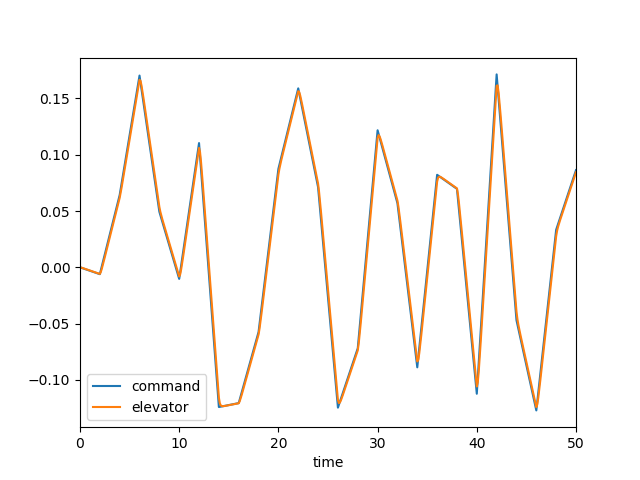

The table this chart was drawn from, first rows:
, time, dec, de, mode, u, w, q, theta
0, 0.0, 0.0, 0.0, 0.0, 0.0, 0.0, 0.0, 0.0
1, 0.1, -0.0003035, -0.0001671, 0.0, -1.6847392544150352e-05, 0.0002341, 1.0155843483516946e-05, 3.2806497074489016e-07
2, 0.2, -0.000607, -0.0004204, 0.0, -8.99100341484882e-05, 0.001315, 4.30906075052917e-05, 2.7721398510038853e-06
3, 0.3, -0.0009104, -0.0007054, 0.0, -0.0002541, 0.003811, 0.0001001, 9.728374607220758e-06
4, 0.4, -0.001214, -0.001002, 0.0, -0.0005399, 0.00819, 0.0001785, 2.3486856662202626e-05
5, 0.5, -0.001517, -0.001303, 0.0, -0.0009733, 0.0148, 0.0002741, 4.597880251822062e-05
6, 0.6, -0.001821, -0.001606, 0.0, -0.001576, 0.02387, 0.0003824, 7.870146509958431e-05
7, 0.7, -0.002124, -0.001909, 0.0, -0.002365, 0.03553, 0.0004992, 0.0001227
8, 0.8, -0.002428, -0.002212, 0.0, -0.003353, 0.0498, 0.0006206, 0.0001787
9, 0.9, -0.002731, -0.002516, 0.0, -0.004551, 0.06663, 0.000743, 0.0002468
10, 1.0, -0.003035, -0.002819, 0.0, -0.005964, 0.08589, 0.0008637, 0.0003272
11, 1.1, -0.003338, -0.003123, 0.0, -0.007595, 0.1074, 0.0009801, 0.0004194
12, 1.2, -0.003642, -0.003426, 0.0, -0.009446, 0.131, 0.00109, 0.000523
13, 1.3, -0.003945, -0.003729, 0.0, -0.01151, 0.1564, 0.001193, 0.0006372
14, 1.4, -0.004249, -0.004033, 0.0, -0.0138, 0.1834, 0.001287, 0.0007612
15, 1.5, -0.004552, -0.004336, 0.0, -0.01629, 0.2116, 0.001371, 0.0008942
16, 1.6, -0.004856, -0.00464, 0.0, -0.01899, 0.2409, 0.001446, 0.001035
17, 1.7, -0.005159, -0.004943, 0.0, -0.02189, 0.271, 0.001512, 0.001183
18, 1.8, -0.005463, -0.005247, 0.0, -0.02498, 0.3016, 0.001569, 0.001337
19, 1.9, -0.005766, -0.00555, 0.0, -0.02826, 0.3325, 0.001617, 0.001497
20, 2.0, -0.00607, -0.005854, 0.0, -0.03173, 0.3637, 0.001658, 0.00166
21, 2.1, -0.002554, -0.004054, 0.0, -0.03516, 0.3918, 0.001564, 0.001824
22, 2.2, 0.0009611, -0.00117, 0.0, -0.03807, 0.4092, 0.001178, 0.001964
23, 2.3, 0.004476, 0.002113, 0.0, -0.03999, 0.4084, 0.0004827, 0.002049
24, 2.4, 0.007992, 0.005543, 0.0, -0.04056, 0.3837, -0.0004847, 0.002051
25, 2.5, 0.01151, 0.009026, 0.0, -0.03943, 0.3305, -0.001672, 0.001945
26, 2.6, 0.01502, 0.01253, 0.0, -0.03634, 0.2458, -0.003021, 0.001712
27, 2.7, 0.01854, 0.01604, 0.0, -0.03107, 0.1282, -0.004479, 0.001338
28, 2.8, 0.02205, 0.01955, 0.0, -0.02346, -0.02283, -0.005995, 0.0008145
29, 2.9, 0.02557, 0.02307, 0.0, -0.01338, -0.2065, -0.007526, 0.0001385
30, 3.0, 0.02908, 0.02658, 0.0, -0.0007673, -0.4213, -0.009033, -0.0006896
31, 3.1, 0.0326, 0.0301, 0.0, 0.01443, -0.665, -0.01049, -0.001666
32, 3.2, 0.03611, 0.03362, 0.0, 0.0322, -0.9349, -0.01186, -0.002784
33, 3.3, 0.03963, 0.03713, 0.0, 0.05254, -1.228, -0.01313, -0.004034
34, 3.4, 0.04314, 0.04065, 0.0, 0.0754, -1.541, -0.0143, -0.005406
35, 3.5, 0.04666, 0.04416, 0.0, 0.1007, -1.87, -0.01535, -0.006889
36, 3.6, 0.05018, 0.04768, 0.0, 0.1285, -2.213, -0.01627, -0.008471
37, 3.7, 0.05369, 0.05119, 0.0, 0.1585, -2.565, -0.01708, -0.01014
38, 3.8, 0.05721, 0.05471, 0.0, 0.1908, -2.925, -0.01777, -0.01188
39, 3.9, 0.06072, 0.05822, 0.0, 0.2253, -3.289, -0.01836, -0.01369
40, 4.0, 0.06424, 0.06174, 0.0, 0.2619, -3.654, -0.01884, -0.01555
41, 4.1, 0.06954, 0.06624, 0.0, 0.3006, -4.021, -0.0193, -0.01746
42, 4.2, 0.07484, 0.07125, 0.0, 0.3417, -4.392, -0.01982, -0.01941
43, 4.3, 0.08015, 0.07644, 0.0, 0.3852, -4.767, -0.02041, -0.02142
44, 4.4, 0.08545, 0.0817, 0.0, 0.4314, -5.148, -0.02108, -0.0235
45, 4.5, 0.09075, 0.08699, 0.0, 0.4803, -5.538, -0.02181, -0.02564
46, 4.6, 0.09606, 0.09229, 0.0, 0.5321, -5.937, -0.02259, -0.02786
47, 4.7, 0.1014, 0.09759, 0.0, 0.5869, -6.345, -0.0234, -0.03016
48, 4.8, 0.1067, 0.1029, 0.0, 0.6447, -6.762, -0.02422, -0.03254
49, 4.9, 0.112, 0.1082, 0.0, 0.7056, -7.188, -0.02505, -0.035
50, 5.0, 0.1173, 0.1135, 0.0, 0.7697, -7.623, -0.02587, -0.03755
51, 5.1, 0.1226, 0.1188, 0.0, 0.837, -8.067, -0.02668, -0.04018
52, 5.2, 0.1279, 0.1241, 0.0, 0.9075, -8.518, -0.02747, -0.04289
53, 5.3, 0.1332, 0.1294, 0.0, 0.9813, -8.975, -0.02822, -0.04567
54, 5.4, 0.1385, 0.1347, 0.0, 1.058, -9.439, -0.02895, -0.04853
55, 5.5, 0.1438, 0.14, 0.0, 1.139, -9.907, -0.02964, -0.05146
56, 5.6, 0.1491, 0.1453, 0.0, 1.223, -10.38, -0.0303, -0.05446
57, 5.7, 0.1544, 0.1506, 0.0, 1.31, -10.85, -0.03093, -0.05752
58, 5.8, 0.1597, 0.1559, 0.0, 1.4, -11.33, -0.03152, -0.06064
59, 5.9, 0.165, 0.1612, 0.0, 1.494, -11.81, -0.03208, -0.06382
... 441 more rows
